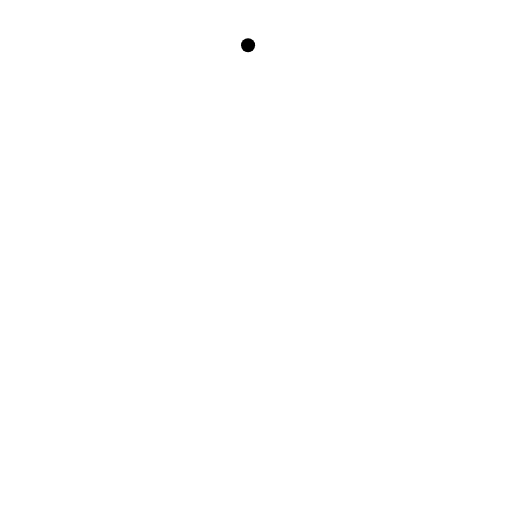
t = 0.00 s
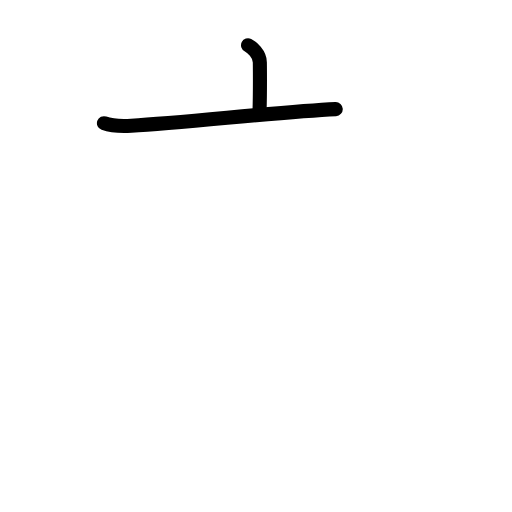
t = 1.58 s
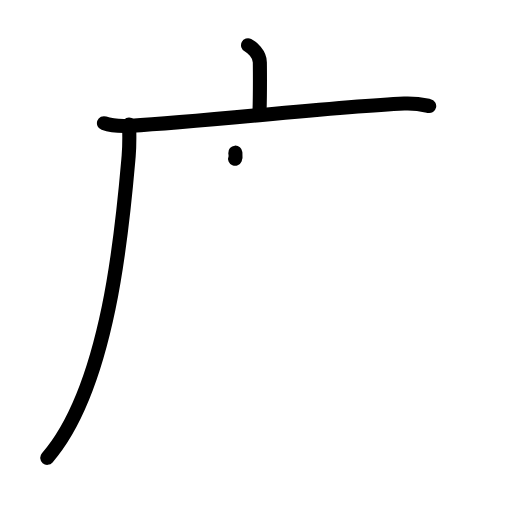
t = 3.25 s
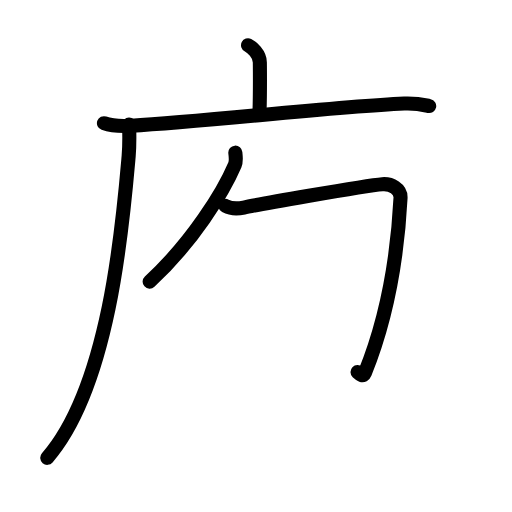
t = 4.81 s
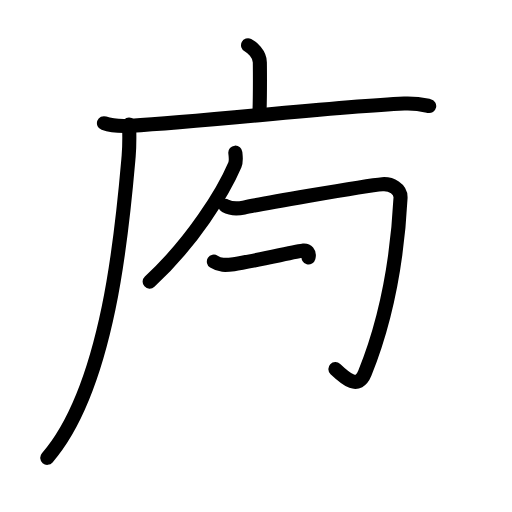
t = 5.63 s
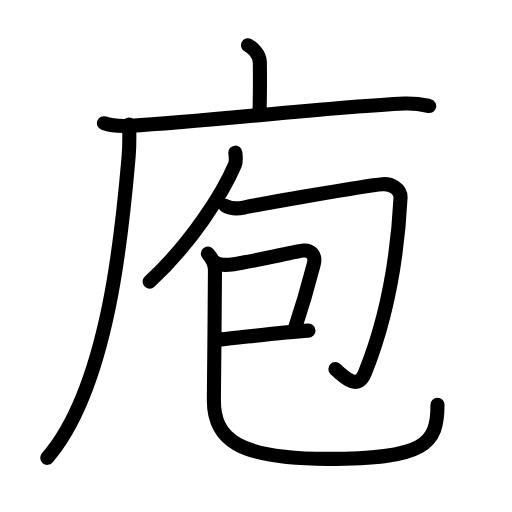
t = 8.00 s

The animated SVG that drew these frames (rendered in a browser with its animation timeline set to each time). Animation: 28 SMIL elements (animate=28); one cycle of 8.00 s.

<?xml version="1.0" encoding="UTF-8"?>
<!--
AniKanjiVG is licensed by CC-BY-SA Paul C. Sommerhoff (https://bitbucket.org/sommerhoff/anikanjivg).
AniKanjiVG uses KanjiVG which is licensed by CC-BY-SA Ulrich Apel (http://kanjivg.tagaini.net).
See also http://creativecommons.org/licenses/by-sa/3.0/
-->
<svg xmlns:kvg='http://kanjivg.tagaini.net' xmlns='http://www.w3.org/2000/svg' width='109' height='109' viewBox='0 0 109 109' style='fill:none;stroke:#000000;stroke-width:3;stroke-linecap:round;stroke-linejoin:round;' id="kvg:kanji_05e96"><g id="kvg:05e96" kvg:element="庖"><g id="kvg:05e96-g1" kvg:element="广" kvg:position="tare" kvg:radical="general"><path id="kvg:05e96-s1" kvg:type="㇑a" d="M52.81,9.63c0.76,0.38,2.51,1.87,2.51,3.65c0,0.79,0.08,5.65-0.07,10.46"><animate attributeName="d" begin="0.0s" dur="0.5s" from="M52.81,9.63C52.81,9.63,52.81,9.63,52.81,9.63" to="M52.81,9.63c0.76,0.38,2.51,1.87,2.51,3.65" />
<animate attributeName="d" begin="0.5s" dur="0.5s" from="M52.81,9.63c0.76,0.38,2.51,1.87,2.51,3.65c0,0,0,0,0,0,0" to="M52.81,9.63c0.76,0.38,2.51,1.87,2.51,3.65c0,0.79,0.08,5.65-0.07,10.46" />
</path>
<g id="kvg:05e96-g2" kvg:element="厂"><path id="kvg:05e96-s2" kvg:type="㇐" d="M22.13,26.23c1.52,0.54,4.3,0.63,5.82,0.54c15.8-0.91,42.8-4.02,58.11-4.73c2.53-0.12,4.05,0.26,5.31,0.53"><animate attributeName="d" begin="1.0s" dur="0.3333333333333333s" from="M22.13,26.23C22.13,26.23,22.13,26.23,22.13,26.23" to="M22.13,26.23c1.52,0.54,4.3,0.63,5.82,0.54" />
<animate attributeName="d" begin="1.3333333333333333s" dur="0.3333333333333333s" from="M22.13,26.23c1.52,0.54,4.3,0.63,5.82,0.54c0,0,0,0,0,0,0" to="M22.13,26.23c1.52,0.54,4.3,0.63,5.82,0.54c15.8-0.91,42.8-4.02,58.11-4.73" />
<animate attributeName="d" begin="1.6666666666666665s" dur="0.3333333333333333s" from="M22.13,26.23c1.52,0.54,4.3,0.63,5.82,0.54c15.8-0.91,42.8-4.02,58.11-4.73c0,0,0,0,0,0,0" to="M22.13,26.23c1.52,0.54,4.3,0.63,5.82,0.54c15.8-0.91,42.8-4.02,58.11-4.73c2.53-0.12,4.05,0.26,5.31,0.53" />
<animate attributeName="d" begin="0s" dur="1.0s" from="M-100,-100" to="M-100,-100" />
</path>
<path id="kvg:05e96-s3" kvg:type="㇒" d="M27.49,26.5c0.05,1.68,0.11,4.35-0.1,6.76c-1.24,14.26-4.02,48.84-17.33,64.21"><animate attributeName="d" begin="2.0s" dur="0.5s" from="M27.49,26.5C27.49,26.5,27.49,26.5,27.49,26.5" to="M27.49,26.5c0.05,1.68,0.11,4.35-0.1,6.76" />
<animate attributeName="d" begin="2.5s" dur="0.5s" from="M27.49,26.5c0.05,1.68,0.11,4.35-0.1,6.76c0,0,0,0,0,0,0" to="M27.49,26.5c0.05,1.68,0.11,4.35-0.1,6.76c-1.24,14.26-4.02,48.84-17.33,64.21" />
<animate attributeName="d" begin="0s" dur="2.0s" from="M-100,-100" to="M-100,-100" />
</path>
</g>
</g>
<g id="kvg:05e96-g3" kvg:element="包"><g id="kvg:05e96-g4" kvg:element="勹"><g id="kvg:05e96-g5" kvg:element="丿"><path id="kvg:05e96-s4" kvg:type="㇒" d="M50.1,32.5c0.05,0.65,0.27,1.72-0.1,2.6c-2.44,5.73-9.05,16.49-18.14,24.85"><animate attributeName="d" begin="3.0s" dur="0.5s" from="M50.1,32.5C50.1,32.5,50.1,32.5,50.1,32.5" to="M50.1,32.5c0.05,0.65,0.27,1.72-0.1,2.6" />
<animate attributeName="d" begin="3.5s" dur="0.5s" from="M50.1,32.5c0.05,0.65,0.27,1.72-0.1,2.6c0,0,0,0,0,0,0" to="M50.1,32.5c0.05,0.65,0.27,1.72-0.1,2.6c-2.44,5.73-9.05,16.49-18.14,24.85" />
<animate attributeName="d" begin="0s" dur="3.0s" from="M-100,-100" to="M-100,-100" />
</path>
</g>
<path id="kvg:05e96-s5" kvg:type="㇆" d="M47.99,43.83c0.98,0.52,2.35,0.7,3.92,0.35s25.59-4.66,29.49-4.96c1.85-0.14,3.96,0.96,3.87,2.91c-0.52,10.12-2.27,24.12-7.6,37.31c-1.42,3.52-3.96,1.31-6.27-0.87"><animate attributeName="d" begin="4.0s" dur="0.25s" from="M47.99,43.83C47.99,43.83,47.99,43.83,47.99,43.83" to="M47.99,43.83c0.98,0.52,2.35,0.7,3.92,0.35s25.59-4.66,29.49-4.96" />
<animate attributeName="d" begin="4.25s" dur="0.25s" from="M47.99,43.83c0.98,0.52,2.35,0.7,3.92,0.35s25.59-4.66,29.49-4.96c0,0,0,0,0,0,0" to="M47.99,43.83c0.98,0.52,2.35,0.7,3.92,0.35s25.59-4.66,29.49-4.96c1.85-0.14,3.96,0.96,3.87,2.91" />
<animate attributeName="d" begin="4.5s" dur="0.25s" from="M47.99,43.83c0.98,0.52,2.35,0.7,3.92,0.35s25.59-4.66,29.49-4.96c1.85-0.14,3.96,0.96,3.87,2.91c0,0,0,0,0,0,0" to="M47.99,43.83c0.98,0.52,2.35,0.7,3.92,0.35s25.59-4.66,29.49-4.96c1.85-0.14,3.96,0.96,3.87,2.91c-0.52,10.12-2.27,24.12-7.6,37.31" />
<animate attributeName="d" begin="4.75s" dur="0.25s" from="M47.99,43.83c0.98,0.52,2.35,0.7,3.92,0.35s25.59-4.66,29.49-4.96c1.85-0.14,3.96,0.96,3.87,2.91c-0.52,10.12-2.27,24.12-7.6,37.31c0,0,0,0,0,0,0" to="M47.99,43.83c0.98,0.52,2.35,0.7,3.92,0.35s25.59-4.66,29.49-4.96c1.85-0.14,3.96,0.96,3.87,2.91c-0.52,10.12-2.27,24.12-7.6,37.31c-1.42,3.52-3.96,1.31-6.27-0.87" />
<animate attributeName="d" begin="0s" dur="4.0s" from="M-100,-100" to="M-100,-100" />
</path>
</g>
<g id="kvg:05e96-g6" kvg:element="己"><path id="kvg:05e96-s6" kvg:type="㇕c" d="M45.53,55.7c1.28,0.81,2.37,0.81,4.25,0.54c3.81-0.54,13.64-2.8,14.8-2.9c1.54-0.13,2.75,0.88,2.2,2.97c-0.16,0.62-2.28,8.46-4.12,14"><animate attributeName="d" begin="5.0s" dur="0.25s" from="M45.53,55.7C45.53,55.7,45.53,55.7,45.53,55.7" to="M45.53,55.7c1.28,0.81,2.37,0.81,4.25,0.54" />
<animate attributeName="d" begin="5.25s" dur="0.25s" from="M45.53,55.7c1.28,0.81,2.37,0.81,4.25,0.54c0,0,0,0,0,0,0" to="M45.53,55.7c1.28,0.81,2.37,0.81,4.25,0.54c3.81-0.54,13.64-2.8,14.8-2.9" />
<animate attributeName="d" begin="5.5s" dur="0.25s" from="M45.53,55.7c1.28,0.81,2.37,0.81,4.25,0.54c3.81-0.54,13.64-2.8,14.8-2.9c0,0,0,0,0,0,0" to="M45.53,55.7c1.28,0.81,2.37,0.81,4.25,0.54c3.81-0.54,13.64-2.8,14.8-2.9c1.54-0.13,2.75,0.88,2.2,2.97" />
<animate attributeName="d" begin="5.75s" dur="0.25s" from="M45.53,55.7c1.28,0.81,2.37,0.81,4.25,0.54c3.81-0.54,13.64-2.8,14.8-2.9c1.54-0.13,2.75,0.88,2.2,2.97c0,0,0,0,0,0,0" to="M45.53,55.7c1.28,0.81,2.37,0.81,4.25,0.54c3.81-0.54,13.64-2.8,14.8-2.9c1.54-0.13,2.75,0.88,2.2,2.97c-0.16,0.62-2.28,8.46-4.12,14" />
<animate attributeName="d" begin="0s" dur="5.0s" from="M-100,-100" to="M-100,-100" />
</path>
<path id="kvg:05e96-s7" kvg:type="㇐" d="M 47.092908,72.25 C 51.212908,71.87 59.81,70.72 65.67,70.38"><animate attributeName="d" begin="6.0s" dur="1.0s" from="M 47.092908,72.25 C 47.092908,72.25 , 47.092908,72.25 , 47.092908,72.25 " to="M 47.092908,72.25 C 51.212908,71.87 59.81,70.72 65.67,70.38" />
<animate attributeName="d" begin="0s" dur="6.0s" from="M-100,-100" to="M-100,-100" />
</path>
<path id="kvg:05e96-s8" kvg:type="㇟" d="M 44.254322,53.978358 c 0.81,0.94 1.52,2.05 1.51,3.5 -0.03,4.64 -0.174376,23.400605 -0.232862,27.450182 C 45.407173,93.53423 50.732896,97.69 69.74,97.69 c 20.76,0 23.4,-3.13 23.4,-11.52"><animate attributeName="d" begin="7.0s" dur="0.3333333333333333s" from="M 44.254322,53.978358 C 44.254322,53.978358 , 44.254322,53.978358 , 44.254322,53.978358 " to="M 44.254322,53.978358 c 0.81,0.94 1.52,2.05 1.51,3.5 -0.03,4.64 -0.174376,23.400605 -0.232862,27.450182 " />
<animate attributeName="d" begin="7.333333333333333s" dur="0.3333333333333333s" from="M 44.254322,53.978358 c 0.81,0.94 1.52,2.05 1.51,3.5 -0.03,4.64 -0.174376,23.400605 -0.232862,27.450182 c0,0,0,0,0,0,0" to="M 44.254322,53.978358 c 0.81,0.94 1.52,2.05 1.51,3.5 -0.03,4.64 -0.174376,23.400605 -0.232862,27.450182 C 45.407173,93.53423 50.732896,97.69 69.74,97.69 " />
<animate attributeName="d" begin="7.666666666666667s" dur="0.3333333333333333s" from="M 44.254322,53.978358 c 0.81,0.94 1.52,2.05 1.51,3.5 -0.03,4.64 -0.174376,23.400605 -0.232862,27.450182 C 45.407173,93.53423 50.732896,97.69 69.74,97.69 c0,0,0,0,0,0,0" to="M 44.254322,53.978358 c 0.81,0.94 1.52,2.05 1.51,3.5 -0.03,4.64 -0.174376,23.400605 -0.232862,27.450182 C 45.407173,93.53423 50.732896,97.69 69.74,97.69 c 20.76,0 23.4,-3.13 23.4,-11.52" />
<animate attributeName="d" begin="0s" dur="7.0s" from="M-100,-100" to="M-100,-100" />
</path>
</g>
</g>
</g>
</svg>
